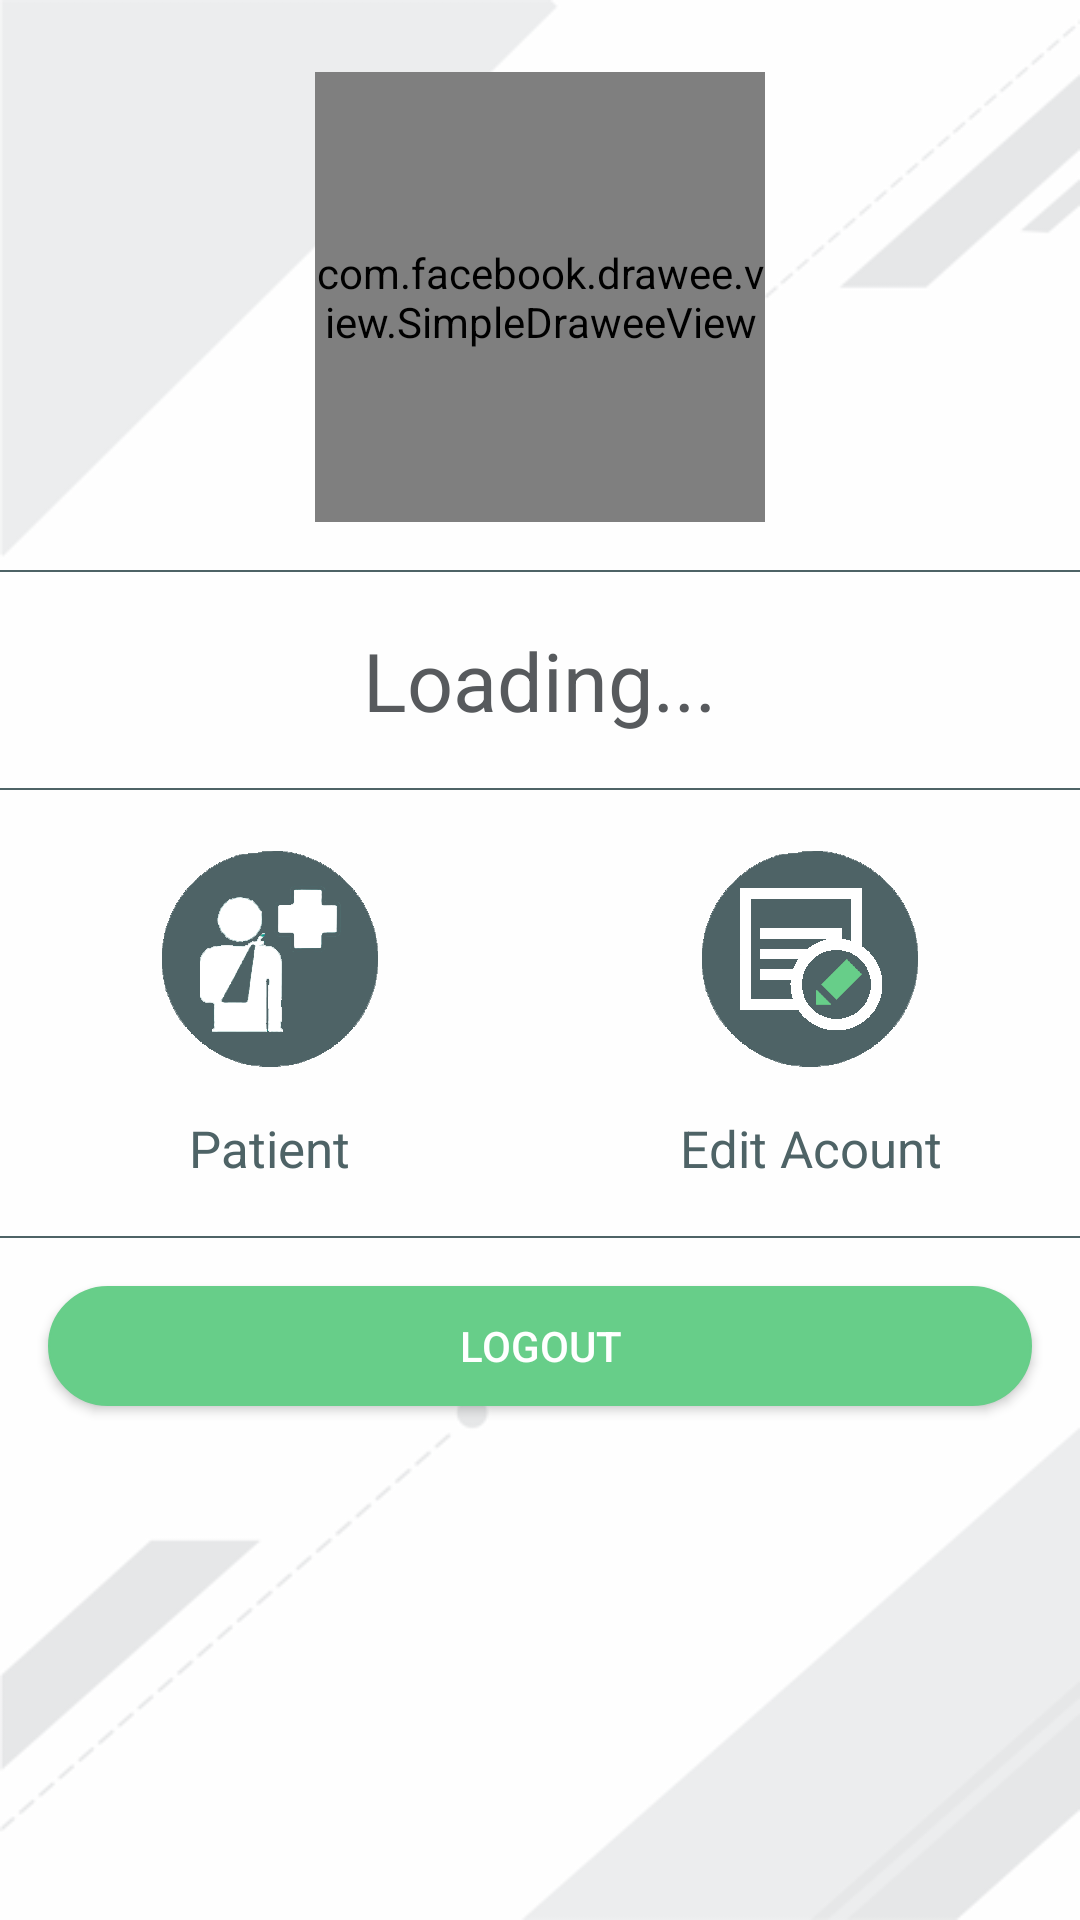

Layout XML and referenced resources for this Android screen:
<!-- AndroidManifest.xml: application theme Theme.MyTheme -->
<!-- res/layout/activity_home_medicos.xml -->
<?xml version="1.0" encoding="utf-8"?>
<RelativeLayout xmlns:android="http://schemas.android.com/apk/res/android"
    xmlns:app="http://schemas.android.com/apk/res-auto"
    xmlns:tools="http://schemas.android.com/tools"
    android:layout_width="match_parent"
    android:layout_height="match_parent"
    android:background="@drawable/backgroundnew"
    tools:context="br.com.noctua.tocare.HomeMedicos"
    xmlns:fresco="http://schemas.android.com/apk/res-auto">

    <ScrollView
        android:layout_width="match_parent"
        android:layout_height="match_parent"
        android:id="@+id/scrollView"
        android:layout_alignParentTop="true"
        android:layout_alignParentStart="true">

        <RelativeLayout
            android:layout_width="match_parent"
            android:layout_height="wrap_content">

            <RelativeLayout
                android:layout_width="match_parent"
                android:layout_height="match_parent"
                android:id="@+id/Fotos">

                <com.facebook.drawee.view.SimpleDraweeView
                    android:id="@+id/ivFotoPerfil"
                    android:layout_width="150dp"
                    android:layout_height="150dp"
                    android:layout_gravity="center_horizontal"
                    android:layout_alignParentTop="true"
                    android:layout_centerHorizontal="true"
                    android:layout_marginTop="24dp"
                    android:layout_marginBottom="8dp"
                    fresco:placeholderImage="@drawable/loadingimage"
                    fresco:failureImage ="@drawable/imagenotfound" />

            </RelativeLayout>

            <LinearLayout
                android:layout_width="match_parent"
                android:layout_height="wrap_content"
                android:orientation="vertical"
                android:layout_below="@+id/Fotos"
                android:gravity="center"
                android:id="@+id/Nome">

                <View
                    android:layout_width="match_parent"
                    android:layout_height="0.8dp"
                    android:background="@color/TextSelected"
                    android:layout_marginTop="8dp"
                    android:layout_marginBottom="8dp" />

                <TextView
                    android:id="@+id/tvUsername"
                    android:layout_width="wrap_content"
                    android:layout_height="wrap_content"
                    android:layout_centerHorizontal="true"
                    android:layout_gravity="center"
                    android:layout_marginBottom="10dp"
                    android:layout_marginLeft="16dp"
                    android:layout_marginRight="16dp"
                    android:layout_marginTop="10dp"
                    android:text="@string/carregando"
                    android:textAlignment="center"
                    android:textColor="@color/textcolornew"
                    android:textSize="27sp"
                    android:textStyle="normal" />

                <View
                    android:layout_width="match_parent"
                    android:layout_height="0.8dp"
                    android:background="@color/TextSelected"
                    android:layout_marginTop="8dp" />

            </LinearLayout>

            <LinearLayout
                android:orientation="horizontal"
                android:layout_width="match_parent"
                android:layout_height="match_parent"
                android:layout_below="@+id/Nome"
                android:id="@+id/Opcoes">

                <LinearLayout
                    android:id="@+id/layout_PacientesList"
                    android:layout_width="match_parent"
                    android:layout_height="match_parent"
                    android:layout_marginBottom="8dp"
                    android:layout_marginTop="8dp"
                    android:layout_weight="0.5"
                    android:onClick="onClickHomeMedicos"
                    android:orientation="vertical">

                    <ImageView
                        android:id="@+id/ic_Pacientes"
                        android:layout_width="100dp"
                        android:layout_height="100dp"
                        android:layout_centerVertical="true"
                        android:layout_gravity="center"
                        android:onClick="onClickHomeMedicos"
                        android:src="@drawable/ic_pacientes" />

                    <TextView
                        android:id="@+id/tvPacientes"
                        android:layout_width="wrap_content"
                        android:layout_height="wrap_content"
                        android:layout_alignParentBottom="true"
                        android:layout_alignParentLeft="true"
                        android:layout_gravity="center"
                        android:onClick="onClickHomeMedicos"
                        android:text="@string/paciente"
                        android:textAlignment="center"
                        android:textColor="@color/TextSelected"
                        android:textSize="17dp"
                        android:textStyle="normal" />

                </LinearLayout>

                <LinearLayout
                    android:orientation="vertical"
                    android:layout_width="match_parent"
                    android:layout_height="match_parent"
                    android:layout_weight="0.5"
                    android:layout_marginBottom="8dp"
                    android:onClick="onClickHomeMedicos"
                    android:layout_marginTop="8dp">

                    <ImageView
                        android:id="@+id/ic_EditarConta"
                        android:layout_centerVertical="true"
                        android:src="@drawable/ic_editarconta"
                        android:layout_gravity="center"
                        android:layout_width="100dp"
                        android:layout_height="100dp"
                        android:onClick="onClickHomeMedicos" />

                    <TextView
                        android:id="@+id/tvEditarConta"
                        android:layout_width="wrap_content"
                        android:layout_height="wrap_content"
                        android:layout_alignParentBottom="true"
                        android:layout_alignParentLeft="true"
                        android:layout_gravity="center"
                        android:onClick="onClickHomeMedicos"
                        android:text="@string/editar_conta"
                        android:textAlignment="center"
                        android:textColor="@color/TextSelected"
                        android:textSize="17dp"
                        android:textStyle="normal" />

                </LinearLayout>

            </LinearLayout>

            <View
                android:id="@+id/vw1"
                android:layout_width="match_parent"
                android:layout_height="0.8dp"
                android:layout_below="@+id/Opcoes"
                android:layout_marginTop="10dp"
                android:background="@color/TextSelected" />

            <LinearLayout
                android:id="@+id/LogOut"
                android:layout_width="match_parent"
                android:layout_height="match_parent"
                android:layout_below="@+id/vw1"
                android:orientation="vertical">

                <Button
                    android:id="@+id/btLogOut"
                    android:layout_width="fill_parent"
                    android:layout_height="40dp"
                    android:layout_marginBottom="16dp"
                    android:layout_marginLeft="16dp"
                    android:layout_marginRight="16dp"
                    android:layout_marginTop="16dp"
                    android:background="@drawable/button_rounded_accent"
                    android:onClick="onClickHomeMedicos"
                    android:text="@string/sair"
                    android:textColor="@color/white" />

            </LinearLayout>

        </RelativeLayout>

    </ScrollView>

</RelativeLayout>
<!-- resources referenced by this layout -->
<resources>
  <color name="TextSelected">#4e6366</color>
  <color name="textcolornew">#575a5d</color>
  <color name="white">#ffffff</color>
  <!-- drawable backgroundnew: png bitmap (drawable, 14042 bytes) -->
  <!-- drawable button_rounded_accent (drawable) -->
  <?xml version="1.0" encoding="utf-8"?>
  <shape xmlns:android="http://schemas.android.com/apk/res/android">
      <solid android:color="@color/colorAccent"/>
      <stroke android:width="0.5dp" android:color="@color/colorAccent"/>
      <corners android:radius="50dp"/>
  </shape>
  <!-- drawable ic_editarconta: png bitmap (drawable, 4845 bytes) -->
  <!-- drawable ic_pacientes: png bitmap (drawable, 9319 bytes) -->
  <!-- drawable loadingimage: gif bitmap (drawable-xxxhdpi, 16634 bytes) -->
  <string name="carregando">Loading...</string>
  <string name="editar_conta">Edit Acount</string>
  <string name="paciente">Patient</string>
  <string name="sair">Logout</string>
  <style name="Theme.MyTheme" parent="Theme.AppCompat.NoActionBar">
          
          <item name="colorPrimary">@color/colorPrimary</item>
  
          
          <item name="colorPrimaryDark">@color/colorPrimaryDark</item>
  
          
          <item name="colorAccent">@color/colorAccent</item>
  
          <item name="android:windowBackground">@color/background</item>
  
          
  
          <item name="colorControlNormal">@android:color/black</item>
          <item name="actionBarTheme">@style/ToolBarStyle</item>
  
      </style>
  <color name="colorAccent">#67ce89</color>
  <color name="colorPrimary">#4e6366</color>
  <color name="colorPrimaryDark">#3d4e51</color>
  <color name="background">#ffffff</color>
  <style name="ToolBarStyle" parent="ThemeOverlay.AppCompat.Dark.ActionBar">
          <item name="colorControlNormal">@android:color/white</item>
      </style>
</resources>
